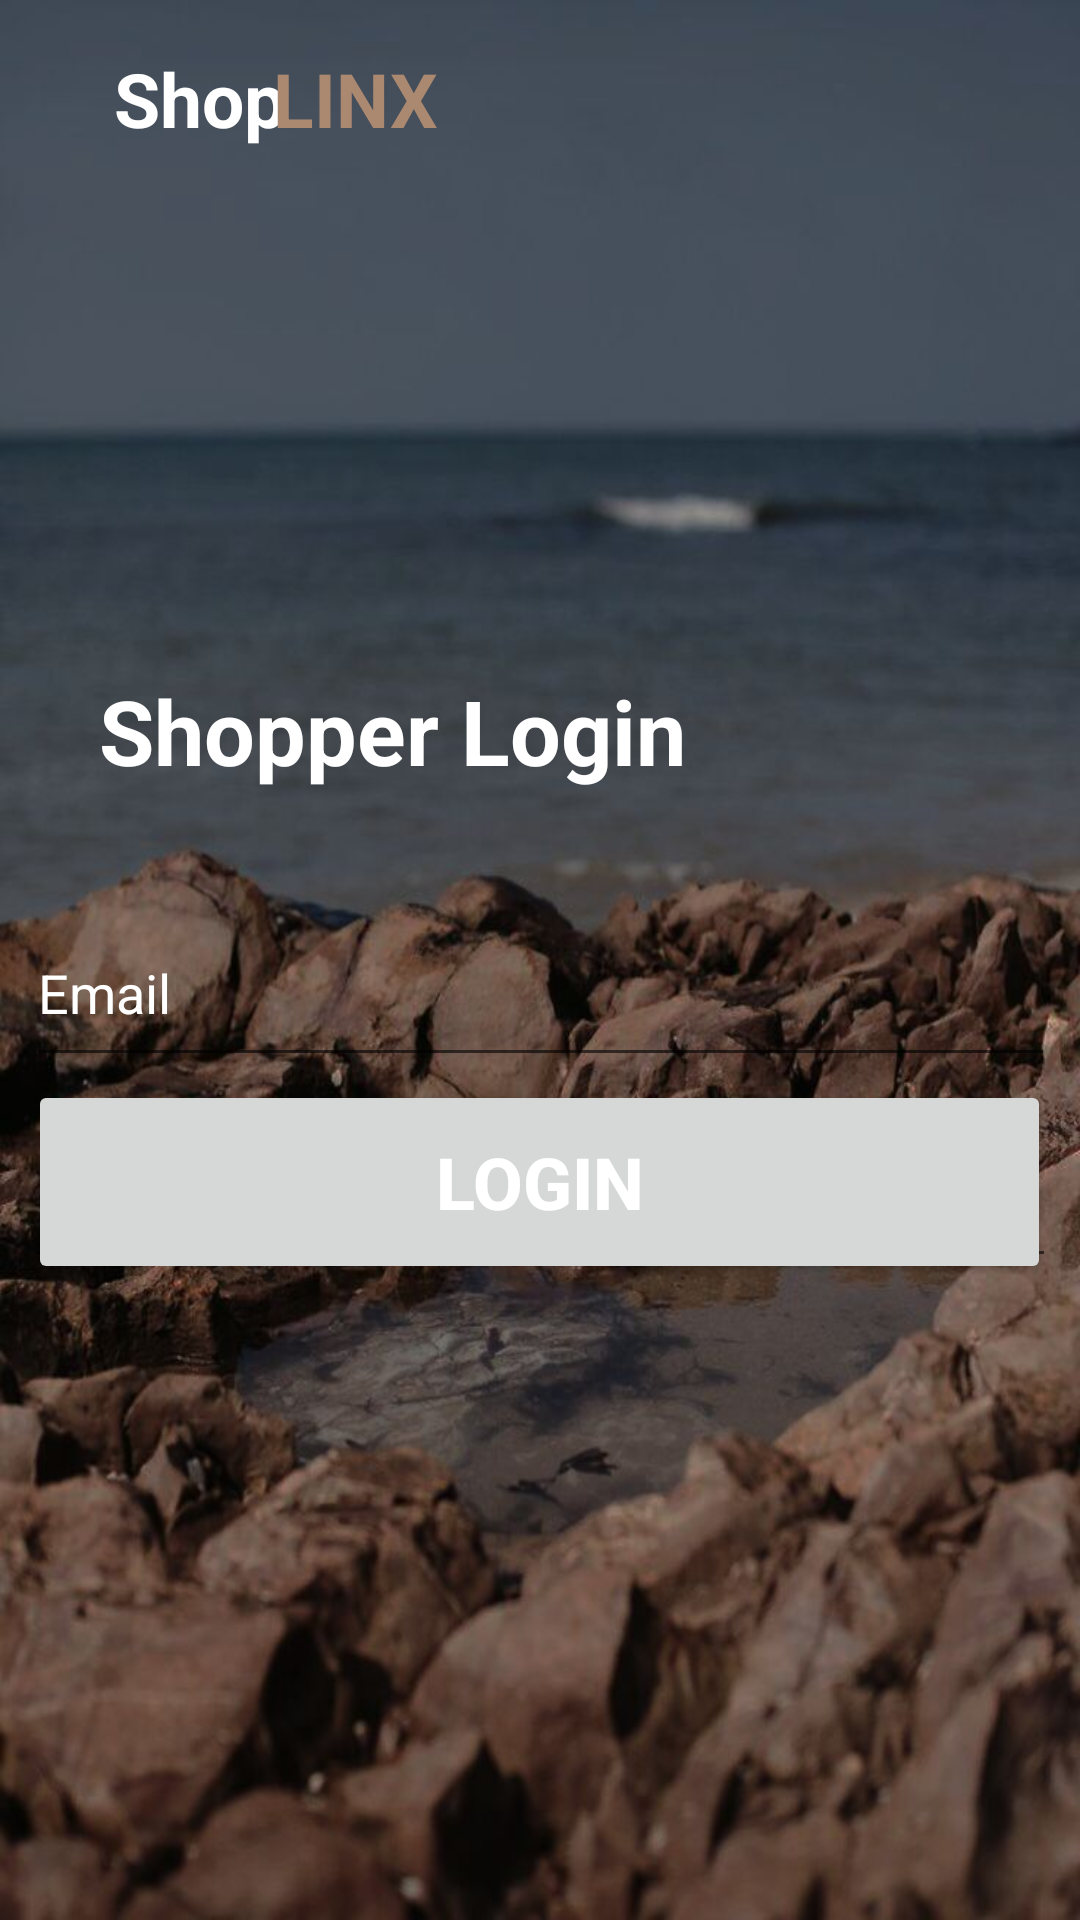

Layout XML and referenced resources for this Android screen:
<!-- AndroidManifest.xml: application theme Theme.ShopEaze -->
<!-- res/layout/activity_login1.xml -->
<?xml version="1.0" encoding="utf-8"?>
<androidx.constraintlayout.widget.ConstraintLayout xmlns:android="http://schemas.android.com/apk/res/android"
    xmlns:app="http://schemas.android.com/apk/res-auto"
    xmlns:tools="http://schemas.android.com/tools"
    android:layout_width="match_parent"
    android:layout_height="match_parent"
    android:background="@drawable/beach_background">

    <Button
        android:id="@+id/btn_login2"
        android:layout_width="341dp"
        android:layout_height="68dp"
        android:layout_marginBottom="212dp"
        android:bottomLeftRadius="100dp"
        android:bottomRightRadius="10dp"
        android:text="@string/login"
        android:textColor="#FFFFFF"
        android:textSize="24sp"
        android:textStyle="bold"
        android:topLeftRadius="100dp"
        android:topRightRadius="10dp"
        app:layout_constraintBottom_toBottomOf="parent"
        app:layout_constraintEnd_toEndOf="parent"
        app:layout_constraintHorizontal_bias="0.485"
        app:layout_constraintStart_toStartOf="parent" />

    <com.google.android.material.textfield.TextInputEditText
        android:id="@+id/password3"
        android:layout_width="344dp"
        android:layout_height="59dp"

        android:layout_marginTop="8dp"
        android:hint="@string/Password"
        android:textColor="#FFFFFF"
        android:textColorHint="#FFFFFF"
        app:layout_constraintEnd_toEndOf="parent"
        app:layout_constraintHorizontal_bias="0.492"
        app:layout_constraintStart_toStartOf="parent"
        app:layout_constraintTop_toBottomOf="@+id/email3">

    </com.google.android.material.textfield.TextInputEditText>

    <com.google.android.material.textfield.TextInputEditText
        android:id="@+id/email3"
        android:layout_width="343dp"
        android:layout_height="59dp"
        android:layout_marginTop="300dp"
        android:hint="@string/Email"
        android:textColor="#FFFFFF"
        android:textColorHint="#FFFFFF"
        app:layout_constraintEnd_toEndOf="parent"
        app:layout_constraintStart_toStartOf="parent"
        app:layout_constraintTop_toTopOf="parent">

    </com.google.android.material.textfield.TextInputEditText>

    <TextView
        android:id="@+id/textView6"
        android:layout_width="239dp"
        android:layout_height="87dp"
        android:layout_marginTop="200dp"
        android:gravity="center"
        android:text="@string/ShopperLogin"
        android:textColor="#FFFFFF"
        android:textSize="30sp"
        android:textStyle="bold"
        app:layout_constraintEnd_toEndOf="parent"
        app:layout_constraintHorizontal_bias="0.093"
        app:layout_constraintStart_toStartOf="parent"
        app:layout_constraintTop_toTopOf="parent" />

    <TextView
        android:id="@+id/textView7"
        android:layout_width="82dp"
        android:layout_height="34dp"
        android:layout_marginTop="16dp"
        android:gravity="center"
        android:text="Shop"
        android:textColor="#FFFFFF"
        android:textSize="25sp"
        android:textStyle="bold"
        app:layout_constraintEnd_toEndOf="@+id/textView8"
        app:layout_constraintHorizontal_bias="0.351"
        app:layout_constraintStart_toStartOf="parent"
        app:layout_constraintTop_toTopOf="parent" />

    <TextView
        android:id="@+id/textView8"
        android:layout_width="74dp"
        android:layout_height="33dp"
        android:layout_marginTop="16dp"
        android:gravity="center"
        android:text="LINX"
        android:textColor="#AB8971"
        android:textSize="25sp"
        android:textStyle="bold"
        app:layout_constraintEnd_toEndOf="parent"
        app:layout_constraintHorizontal_bias="0.284"
        app:layout_constraintStart_toStartOf="parent"
        app:layout_constraintTop_toTopOf="parent" />
</androidx.constraintlayout.widget.ConstraintLayout>
<!-- resources referenced by this layout -->
<resources>
  <!-- drawable beach_background: jpg bitmap (drawable, 76050 bytes) -->
  <string name="Email">Email</string>
  <string name="Password">Password</string>
  <string name="ShopperLogin">Shopper Login</string>
  <string name="login">Login</string>
  <style name="Theme.ShopEaze" parent="Base.Theme.ShopEaze" />
  <style name="Base.Theme.ShopEaze" parent="Theme.AppCompat.Light.NoActionBar">
          
  
  
      </style>
</resources>
